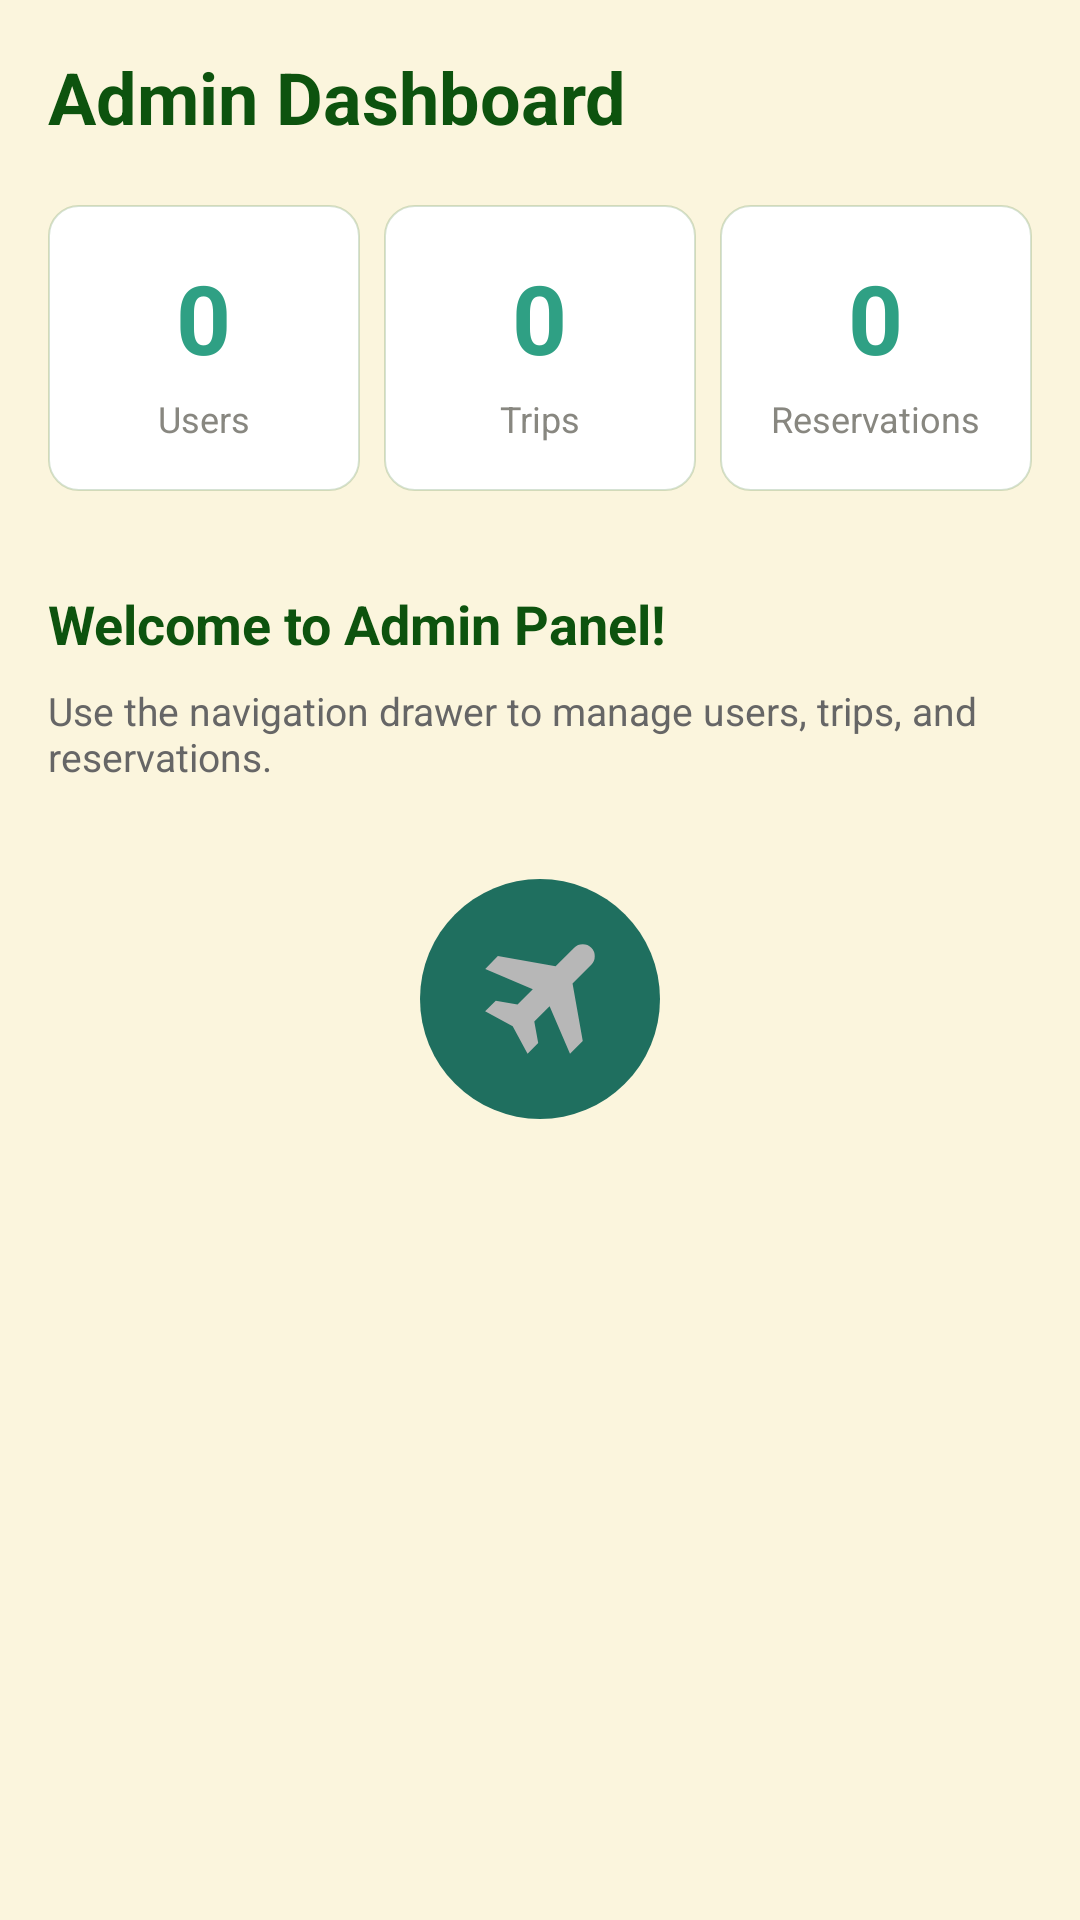

Layout XML and referenced resources for this Android screen:
<!-- AndroidManifest.xml: application theme Theme._1212072_1212011_ENCS5150 -->
<!-- res/layout/fragment_admin_dashboard.xml -->
<?xml version="1.0" encoding="utf-8"?>
<LinearLayout xmlns:android="http://schemas.android.com/apk/res/android"
    android:layout_width="match_parent"
    android:layout_height="match_parent"
    android:orientation="vertical"
    android:background="#FBF5DD"
    android:padding="16dp">

    
    <TextView
        android:layout_width="wrap_content"
        android:layout_height="wrap_content"
        android:text="Admin Dashboard"
        android:textColor="#0D530E"
        android:textSize="24sp"
        android:textStyle="bold"
        android:layout_marginBottom="20dp" />

    
    <LinearLayout
        android:layout_width="match_parent"
        android:layout_height="wrap_content"
        android:orientation="horizontal"
        android:layout_marginBottom="16dp">

        
        <LinearLayout
            android:layout_width="0dp"
            android:layout_height="wrap_content"
            android:layout_weight="1"
            android:orientation="vertical"
            android:background="@drawable/stat_card_bg"
            android:padding="16dp"
            android:layout_marginEnd="8dp"
            android:gravity="center">

            <TextView
                android:id="@+id/tvStatUsers"
                android:layout_width="wrap_content"
                android:layout_height="wrap_content"
                android:text="0"
                android:textColor="#2FA084"
                android:textSize="32sp"
                android:textStyle="bold" />

            <TextView
                android:layout_width="wrap_content"
                android:layout_height="wrap_content"
                android:text="Users"
                android:textColor="#888780"
                android:textSize="12sp"
                android:layout_marginTop="4dp" />
        </LinearLayout>

        
        <LinearLayout
            android:layout_width="0dp"
            android:layout_height="wrap_content"
            android:layout_weight="1"
            android:orientation="vertical"
            android:background="@drawable/stat_card_bg"
            android:padding="16dp"
            android:layout_marginEnd="8dp"
            android:gravity="center">

            <TextView
                android:id="@+id/tvStatTrips"
                android:layout_width="wrap_content"
                android:layout_height="wrap_content"
                android:text="0"
                android:textColor="#2FA084"
                android:textSize="32sp"
                android:textStyle="bold" />

            <TextView
                android:layout_width="wrap_content"
                android:layout_height="wrap_content"
                android:text="Trips"
                android:textColor="#888780"
                android:textSize="12sp"
                android:layout_marginTop="4dp" />
        </LinearLayout>

        
        <LinearLayout
            android:layout_width="0dp"
            android:layout_height="wrap_content"
            android:layout_weight="1"
            android:orientation="vertical"
            android:background="@drawable/stat_card_bg"
            android:padding="16dp"
            android:gravity="center">

            <TextView
                android:id="@+id/tvStatReservations"
                android:layout_width="wrap_content"
                android:layout_height="wrap_content"
                android:text="0"
                android:textColor="#2FA084"
                android:textSize="32sp"
                android:textStyle="bold" />

            <TextView
                android:layout_width="wrap_content"
                android:layout_height="wrap_content"
                android:text="Reservations"
                android:textColor="#888780"
                android:textSize="12sp"
                android:layout_marginTop="4dp" />
        </LinearLayout>

    </LinearLayout>

    
    <TextView
        android:layout_width="wrap_content"
        android:layout_height="wrap_content"
        android:text="Welcome to Admin Panel!"
        android:textColor="#0D530E"
        android:textSize="18sp"
        android:textStyle="bold"
        android:layout_marginTop="16dp" />

    <TextView
        android:layout_width="wrap_content"
        android:layout_height="wrap_content"
        android:text="Use the navigation drawer to manage users, trips, and reservations."
        android:textColor="#666"
        android:textSize="13sp"
        android:layout_marginTop="8dp" />

    
    <ImageView
        android:layout_width="80dp"
        android:layout_height="80dp"
        android:src="@drawable/ic_plane"
        android:background="@drawable/circle_green_bg"
        android:padding="16dp"
        android:layout_marginTop="32dp"
        android:layout_gravity="center_horizontal" />

</LinearLayout>
<!-- resources referenced by this layout -->
<resources>
  <!-- drawable circle_green_bg (drawable) -->
  <?xml version="1.0" encoding="utf-8"?>
  <shape xmlns:android="http://schemas.android.com/apk/res/android"
      android:shape="oval">
      <solid android:color="#1F6F5F" />
  </shape>
  <!-- drawable ic_plane (drawable) -->
  <vector xmlns:android="http://schemas.android.com/apk/res/android"
      android:width="24dp"
      android:height="24dp"
      android:viewportWidth="960"
      android:viewportHeight="960">
    <path
        android:pathData="m397,845 l-99,-184 -184,-99 71,-70 145,25 102,-102 -317,-135 84,-86 385,68 124,-124q23,-23 57,-23t57,23q23,23 23,56.5T822,251L697,376l68,384 -85,85 -136,-317 -102,102 26,144 -71,71Z"
        android:fillColor="#B7B7B7"/>
  </vector>
  <!-- drawable stat_card_bg (drawable) -->
  <?xml version="1.0" encoding="utf-8"?>
  <shape xmlns:android="http://schemas.android.com/apk/res/android">
      <solid android:color="#FFFFFF" />
      <stroke android:width="0.5dp" android:color="#33306D29" />
      <corners android:radius="10dp" />
  </shape>
</resources>
